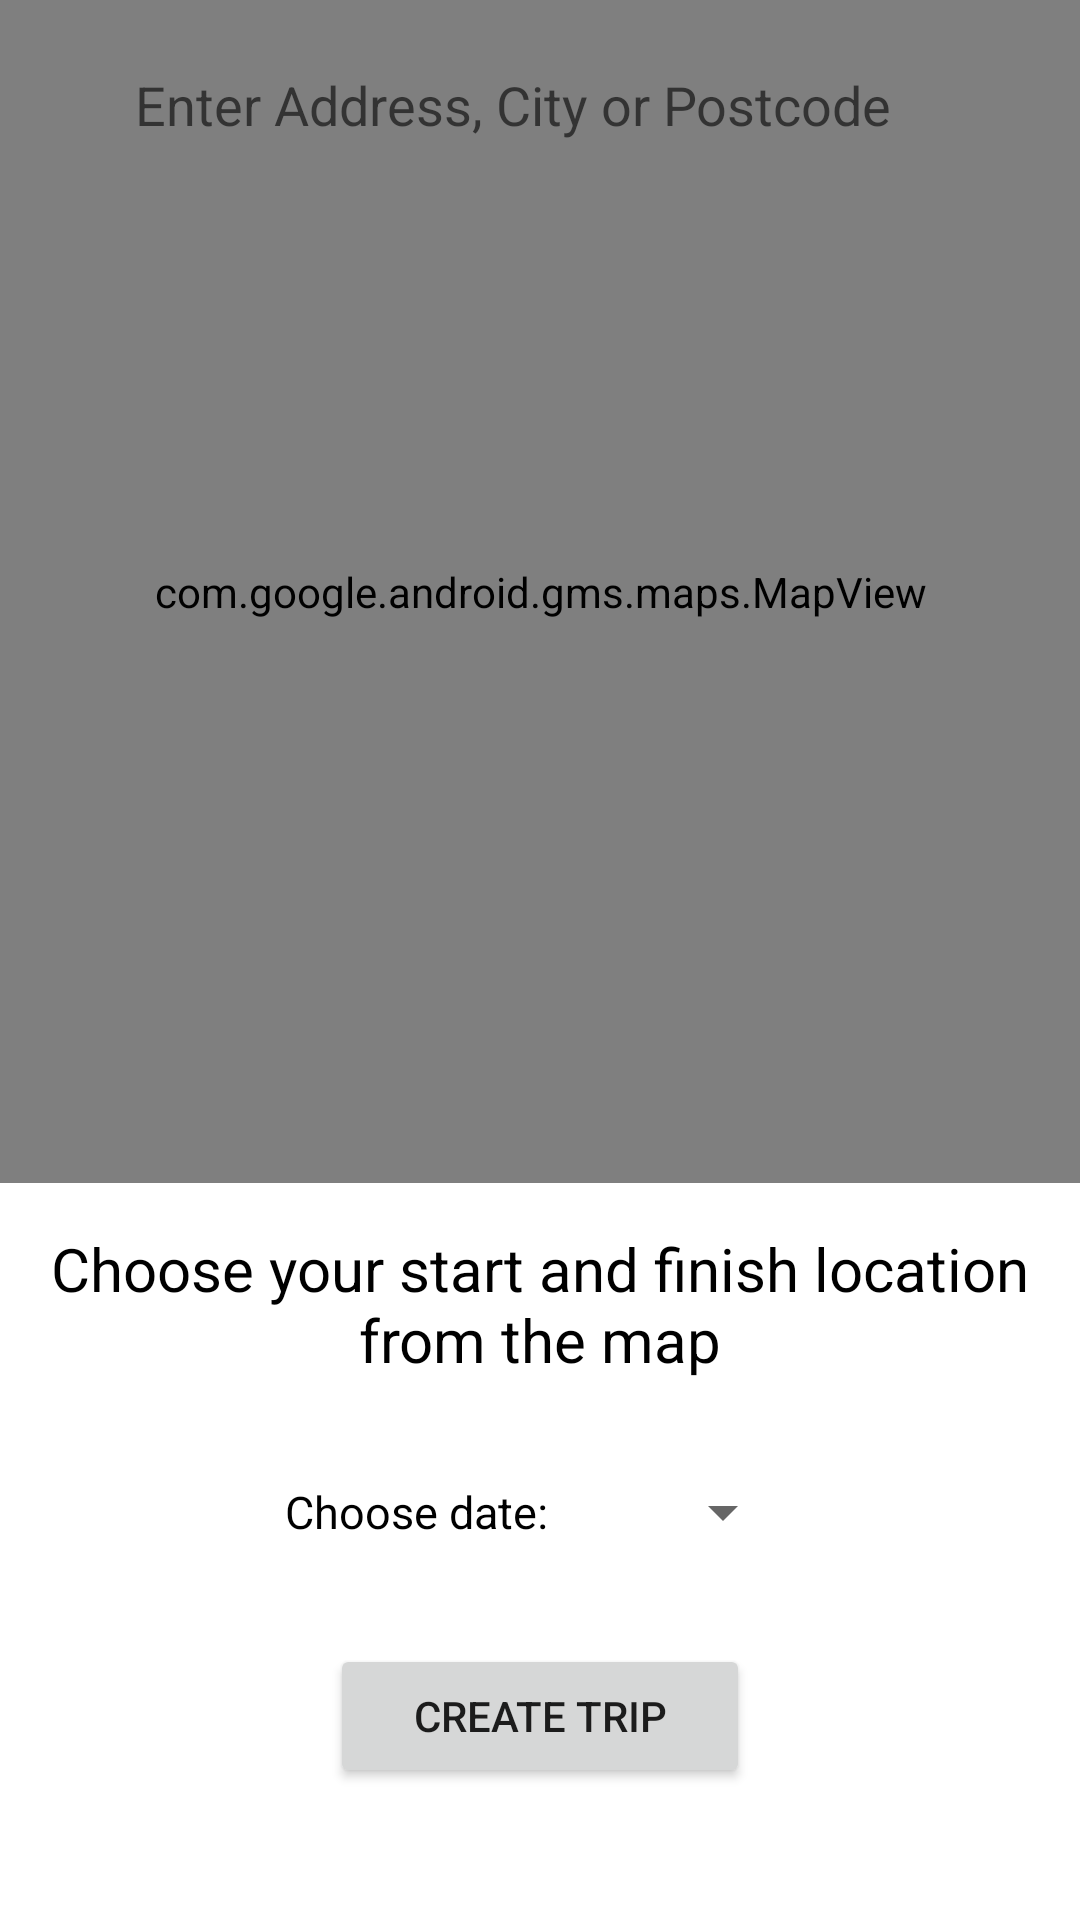

Reconstruct the res/layout file that produces this screen, plus the resources it refers to.
<!-- AndroidManifest.xml: application theme Theme.TripTracker -->
<!-- res/layout/activity_create_trip.xml -->
<?xml version="1.0" encoding="utf-8"?>
<RelativeLayout
    xmlns:android="http://schemas.android.com/apk/res/android"
    android:layout_width="match_parent"
    android:layout_height="match_parent"
    android:background="@color/white">

    <LinearLayout

        android:layout_width="match_parent"
        android:layout_height="match_parent"
        android:orientation="vertical"
        android:weightSum="100"
        android:background="@color/white">

        <RelativeLayout
            android:layout_width="match_parent"
            android:layout_height="0dp"
            android:layout_weight="90"
            android:id="@+id/map_container">
            <com.google.android.gms.maps.MapView
                android:layout_width="match_parent"
                android:layout_height="match_parent"
                android:id="@+id/map" />

            <RelativeLayout
                android:layout_width="match_parent"
                android:layout_height="50dp"
                android:layout_marginTop="10dp"
                android:layout_marginRight="10dp"
                android:layout_marginLeft="10dp"
                android:elevation="10dp"
                android:background="@drawable/white_border"
                android:id="@+id/search_rellayout"> 
                <ImageView
                    android:layout_width="20dp"
                    android:layout_height="20dp"
                    android:id="@+id/search_field_ACT"
                    android:layout_centerVertical="true"
                    android:layout_marginLeft="15dp"
                    android:src="@drawable/ic_baseline_search_24"/>

                <EditText
                    android:layout_width="match_parent"
                    android:layout_height="match_parent"
                    android:layout_toRightOf="@id/search_field_ACT"
                    android:layout_centerVertical="true"
                    android:textSize="18sp"
                    android:inputType="text"
                    android:textColor="@color/black"
                    android:id="@+id/input_search_ACT"
                    android:maxLines="1"
                    android:background="@null"
                    android:hint="Enter Address, City or Postcode"
                    android:imeOptions="actionSearch"/>
            </RelativeLayout>

        </RelativeLayout>

        <TextView
            android:id="@+id/info_text_CTA"
            android:layout_width="match_parent"
            android:layout_height="wrap_content"
            android:layout_gravity="center_vertical|center_horizontal"
            android:layout_marginTop="15dp"
            android:layout_marginLeft="10dp"
            android:layout_marginRight="10dp"
            android:gravity="center"
            android:text="@string/info_text_CTA"
            android:textColor="#000000"
            android:textSize="20sp" />

        <Button
            android:id="@+id/datepicker_btn"
            android:layout_width="170dp"
            android:layout_height="wrap_content"
            style="?android:spinnerStyle"
            android:textColor="@color/black"
            android:textSize="15sp"
            android:text="@string/choose_date_of_trip"
            android:layout_gravity="center_vertical|center_horizontal"
            android:layout_marginTop="20dp"

            />

        <Button
            android:id="@+id/create_trip_btn_CTA"
            android:layout_width="140dp"
            android:layout_height="wrap_content"
            android:layout_gravity="center_vertical|center_horizontal"
            android:layout_marginTop="20dp"
            android:text="@string/create_trip_btn" />




    </LinearLayout>

</RelativeLayout>
<!-- resources referenced by this layout -->
<resources>
  <string name="choose_date_of_trip">Choose date:</string>
  <string name="create_trip_btn">Create Trip</string>
  <string name="info_text_CTA">Choose your start and finish location from the map</string>
  <style name="Theme.TripTracker" parent="Theme.MaterialComponents.DayNight.NoActionBar">
          
          <item name="colorPrimary">@color/purple_500</item>
          <item name="colorPrimaryVariant">@color/purple_700</item>
          <item name="colorOnPrimary">@color/white</item>
          
          <item name="colorSecondary">@color/teal_200</item>
          <item name="colorSecondaryVariant">@color/teal_700</item>
          <item name="colorOnSecondary">@color/black</item>
          
          <item name="android:statusBarColor">?attr/colorPrimaryVariant</item>
          
      </style>
  <!-- not gathered from this repository: default colours our renderer supplied (Android Studio template values) -->
  <color name="purple_500">#FF6200EE</color>
  <color name="purple_700">#FF3700B3</color>
  <color name="teal_200">#FF03DAC5</color>
  <color name="teal_700">#FF018786</color>
  <color name="black">#FF000000</color>
  <color name="white">#FFFFFFFF</color>
</resources>
